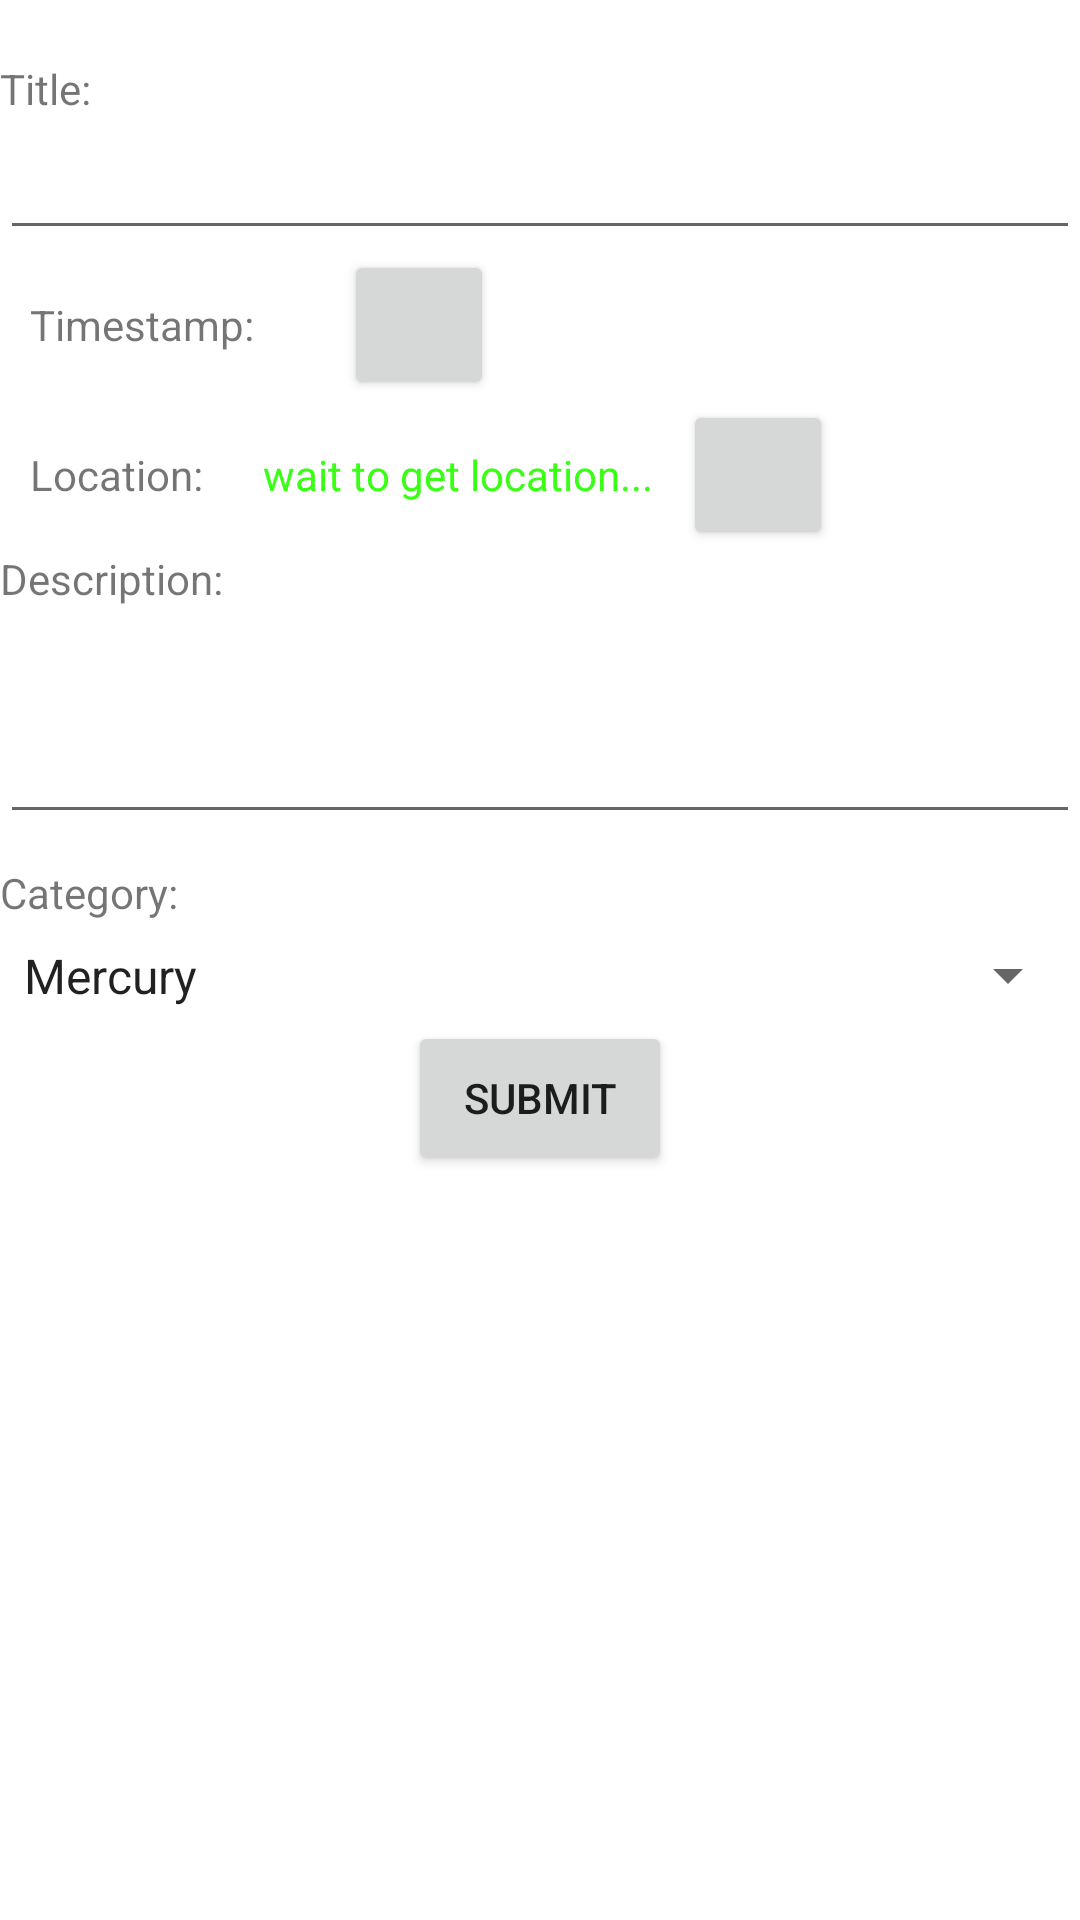

The Android layout XML behind this screen, and the referenced resources:
<!-- AndroidManifest.xml: application theme Theme.MyPOI -->
<!-- res/layout/activity_submit_poi.xml -->
<?xml version="1.0" encoding="utf-8"?>
<LinearLayout xmlns:android="http://schemas.android.com/apk/res/android"
    xmlns:app="http://schemas.android.com/apk/res-auto"
    xmlns:tools="http://schemas.android.com/tools"
    android:layout_width="match_parent"
    android:layout_height="match_parent"
    android:gravity="center"
    android:orientation="vertical" >


    <TextView
        android:id="@+id/poiTitleLbl"
        android:layout_width="match_parent"
        android:layout_height="wrap_content"
        android:layout_weight="0.1"
        android:paddingTop="20dp"


        android:text="Title:" />

    <EditText
        android:id="@+id/poiTitleET"
        android:layout_width="match_parent"
        android:layout_height="wrap_content"
        android:layout_weight="0.01"
        android:ems="10"
        android:inputType="textPersonName" />

    <LinearLayout
        android:layout_width="wrap_content"
        android:layout_height="wrap_content"
        android:orientation="horizontal"
        android:layout_gravity="left"
        android:gravity="center">

        <TextView
            android:id="@+id/tsTextView"
            android:layout_width="wrap_content"
            android:layout_height="wrap_content"
            android:layout_gravity="center"
            android:layout_weight="0.1"
            android:padding="10dp"
            android:text="Timestamp:" />
        <TextView
            android:id="@+id/timestampTV"
            android:layout_width="wrap_content"
            android:layout_height="wrap_content"
            android:layout_gravity="center"
            android:textColor="#39FF14"
            android:layout_weight="0.1"
            android:padding="10dp"
            android:text="" />


        <Button
            android:id="@+id/refreshTsBtn"
            android:layout_width="50dp"
            android:layout_height="50dp"
            android:layout_gravity="right"
            android:layout_weight="0.01"
            android:padding="10dp"
            android:layout_marginRight="10dp"
            android:text=""
            android:visibility="visible"
            app:icon="@android:drawable/ic_popup_sync" />

    </LinearLayout>

    <LinearLayout
        android:layout_width="wrap_content"
        android:layout_height="wrap_content"
        android:orientation="horizontal"
        android:layout_gravity="left"
        android:gravity="center">


        <TextView
            android:id="@+id/gpsLblTextView"
            android:layout_width="wrap_content"
            android:layout_height="wrap_content"
            android:layout_gravity="center"
            android:layout_weight="0.1"
            android:padding="10dp"
            android:text="Location:" />

        <TextView
            android:id="@+id/gpsTV"
            android:layout_width="wrap_content"
            android:layout_height="wrap_content"
            android:layout_gravity="center_vertical"
            android:textColor="#39FF14"
            android:layout_weight="0.1"
            android:padding="10dp"
            android:text="wait to get location..." />

        <Button
            android:id="@+id/refreshGpsBtn"
            android:layout_width="50dp"
            android:layout_height="50dp"
            android:layout_gravity="center_horizontal|center_vertical"
            android:layout_weight="0.01"
            android:padding="10dp"
            android:layout_marginRight="10dp"
            android:text=""
            android:visibility="visible"
            app:icon="@android:drawable/ic_popup_sync" />


    </LinearLayout>

    <TextView
        android:id="@+id/textView4"
        android:layout_width="match_parent"
        android:layout_height="wrap_content"
        android:layout_weight="0.1"
        android:text="Description:" />

    <EditText
        android:id="@+id/descriptionET"
        android:layout_width="match_parent"
        android:layout_height="wrap_content"
        android:layout_weight="1"
        android:ems="10"
        android:gravity="start|top"
        android:inputType="textMultiLine" />

    <TextView
        android:id="@+id/textView5"
        android:layout_width="match_parent"
        android:layout_height="wrap_content"
        android:layout_weight="0.1"
        android:layout_marginTop="10dp"
        android:text="Category:" />

    <Spinner
        android:id="@+id/poiCatSpinner"
        android:layout_width="match_parent"
        android:layout_height="wrap_content"
        android:layout_weight="0.2"
        android:spinnerMode="dialog"
        android:entries="@array/poiCategorySpinner"/>

    <Button
        android:id="@+id/submitPoiBtn"
        android:layout_width="wrap_content"
        android:layout_height="wrap_content"
        android:layout_gravity="center_horizontal|center_vertical"
        android:layout_weight="0.1"
        android:layout_marginBottom="200dp"
        android:text="Submit"
        android:visibility="visible" />

    <LinearLayout
        android:layout_width="match_parent"
        android:layout_height="wrap_content"
        android:orientation="horizontal"
        android:layout_gravity="center"
        android:gravity="center">

        <Button
            android:id="@+id/deletePoiBtn"
            android:layout_width="wrap_content"
            android:layout_height="wrap_content"
            android:layout_gravity="left"
            android:text="Delete POI"
            android:visibility="invisible" />
    </LinearLayout>


</LinearLayout>
<!-- resources referenced by this layout -->
<resources>
  <string-array name="poiCategorySpinner">
          <item>Mercury</item>
          <item>Venus</item>
          <item>Earth</item>
          <item>Mars</item>
          <item>Jupiter</item>
          <item>Saturn</item>
          <item>Uranus</item>
          <item>Neptune</item>
      </string-array>
  <style name="Theme.MyPOI" parent="Theme.MaterialComponents.DayNight.NoActionBar">
          
          <item name="colorPrimary">@color/purple_500</item>
          <item name="colorPrimaryVariant">@color/purple_700</item>
          <item name="colorOnPrimary">@color/white</item>
          
          <item name="colorSecondary">@color/teal_200</item>
          <item name="colorSecondaryVariant">@color/teal_700</item>
          <item name="colorOnSecondary">@color/black</item>
          
          <item name="android:statusBarColor">?attr/colorPrimaryVariant</item>
          
      </style>
  <!-- not gathered from this repository: default colours our renderer supplied (Android Studio template values) -->
  <color name="purple_500">#FF6200EE</color>
  <color name="purple_700">#FF3700B3</color>
  <color name="teal_200">#FF03DAC5</color>
  <color name="teal_700">#FF018786</color>
  <color name="black">#FF000000</color>
  <color name="white">#FFFFFFFF</color>
</resources>
